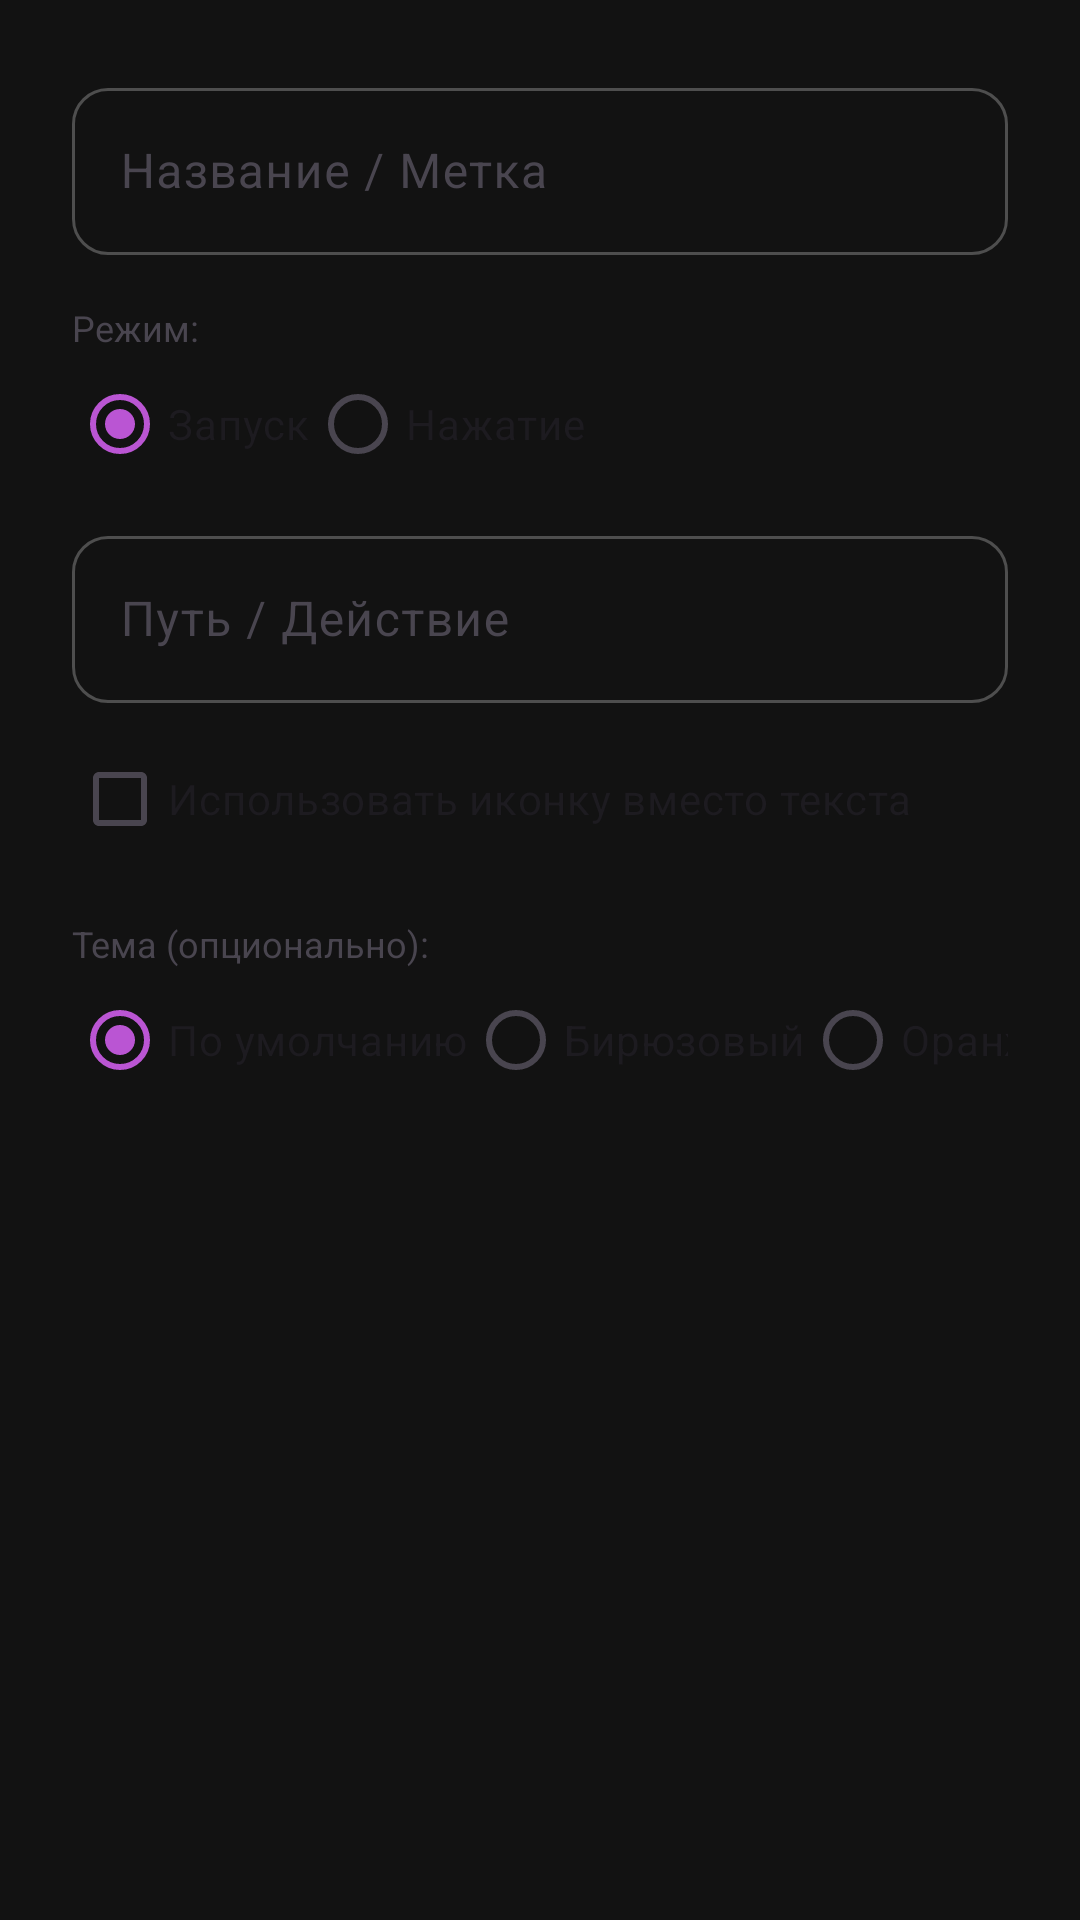

Reconstruct the res/layout file that produces this screen, plus the resources it refers to.
<!-- AndroidManifest.xml: application theme Theme.PC -->
<!-- res/layout/dialog_widget_settings.xml -->
<?xml version="1.0" encoding="utf-8"?>
<ScrollView xmlns:android="http://schemas.android.com/apk/res/android"
    xmlns:app="http://schemas.android.com/apk/res-auto"
    android:layout_width="match_parent"
    android:layout_height="wrap_content">

<LinearLayout
    android:layout_width="match_parent"
    android:layout_height="wrap_content"
    android:orientation="vertical"
    android:padding="24dp">

    <com.google.android.material.textfield.TextInputLayout
        android:id="@+id/labelInputLayout"
        style="@style/Widget.Material3.TextInputLayout.OutlinedBox"
        android:layout_width="match_parent"
        android:layout_height="wrap_content"
        android:hint="Название / Метка"
        app:boxCornerRadiusBottomEnd="12dp"
        app:boxCornerRadiusBottomStart="12dp"
        app:boxCornerRadiusTopEnd="12dp"
        app:boxCornerRadiusTopStart="12dp">

        <com.google.android.material.textfield.TextInputEditText
            android:id="@+id/etLabel"
            android:layout_width="match_parent"
            android:layout_height="wrap_content"
            android:inputType="text"
            android:singleLine="true" />
    </com.google.android.material.textfield.TextInputLayout>

    
    <TextView
        android:id="@+id/tvModeTitle"
        android:layout_width="wrap_content"
        android:layout_height="wrap_content"
        android:layout_marginTop="16dp"
        android:text="Режим:"
        android:textSize="12sp" />

    <RadioGroup
        android:id="@+id/rgActionMode"
        android:layout_width="match_parent"
        android:layout_height="wrap_content"
        android:orientation="horizontal">
        <RadioButton
            android:id="@+id/rbLaunch"
            android:layout_width="wrap_content"
            android:layout_height="wrap_content"
            android:text="Запуск"
            android:checked="true" />
        <RadioButton
            android:id="@+id/rbKeypress"
            android:layout_width="wrap_content"
            android:layout_height="wrap_content"
            android:text="Нажатие" />
    </RadioGroup>

    
    <LinearLayout
        android:id="@+id/launchGroup"
        android:layout_width="match_parent"
        android:layout_height="wrap_content"
        android:orientation="vertical">

        <com.google.android.material.textfield.TextInputLayout
            android:id="@+id/actionInputLayout"
            style="@style/Widget.Material3.TextInputLayout.OutlinedBox"
            android:layout_width="match_parent"
            android:layout_height="wrap_content"
            android:layout_marginTop="8dp"
            android:hint="Путь / Действие"
            app:boxCornerRadiusBottomEnd="12dp"
            app:boxCornerRadiusBottomStart="12dp"
            app:boxCornerRadiusTopEnd="12dp"
            app:boxCornerRadiusTopStart="12dp">

            <com.google.android.material.textfield.TextInputEditText
                android:id="@+id/etAction"
                android:layout_width="match_parent"
                android:layout_height="wrap_content"
                android:inputType="text"
                android:singleLine="true" />
        </com.google.android.material.textfield.TextInputLayout>

        <com.google.android.material.checkbox.MaterialCheckBox
            android:id="@+id/cbUseIcon"
            android:layout_width="match_parent"
            android:layout_height="wrap_content"
            android:layout_marginTop="8dp"
            android:text="Использовать иконку вместо текста" />
    </LinearLayout>

    
    <LinearLayout
        android:id="@+id/keypressGroup"
        android:layout_width="match_parent"
        android:layout_height="wrap_content"
        android:orientation="vertical"
        android:visibility="gone">

        <TextView
            android:id="@+id/tvKeysTitle"
            android:layout_width="wrap_content"
            android:layout_height="wrap_content"
            android:layout_marginTop="8dp"
            android:text="Комбинация клавиш:"
            android:textSize="12sp" />

        <LinearLayout
            android:id="@+id/keysContainer"
            android:layout_width="match_parent"
            android:layout_height="wrap_content"
            android:orientation="vertical"
            android:layout_marginTop="8dp" />

        <com.google.android.material.button.MaterialButton
            android:id="@+id/btnAddKey"
            style="@style/Widget.Material3.Button.OutlinedButton"
            android:layout_width="wrap_content"
            android:layout_height="wrap_content"
            android:layout_marginTop="8dp"
            android:text="+ Добавить клавишу" />
    </LinearLayout>

    <TextView
        android:layout_width="wrap_content"
        android:layout_height="wrap_content"
        android:layout_marginTop="16dp"
        android:text="Тема (опционально):"
        android:textSize="12sp" />

    <HorizontalScrollView
        android:layout_width="match_parent"
        android:layout_height="wrap_content"
        android:scrollbars="none">
        <RadioGroup
            android:id="@+id/rgTheme"
            android:layout_width="wrap_content"
            android:layout_height="wrap_content"
            android:orientation="horizontal">
            <RadioButton android:id="@+id/rbDefault" android:layout_width="wrap_content" android:layout_height="wrap_content" android:text="По умолчанию" android:checked="true"/>
            <RadioButton android:id="@+id/rbTurquoise" android:layout_width="wrap_content" android:layout_height="wrap_content" android:text="Бирюзовый"/>
            <RadioButton android:id="@+id/rbOrange" android:layout_width="wrap_content" android:layout_height="wrap_content" android:text="Оранжевый"/>
            <RadioButton android:id="@+id/rbGreen" android:layout_width="wrap_content" android:layout_height="wrap_content" android:text="Зеленый"/>
            <RadioButton android:id="@+id/rbPurple" android:layout_width="wrap_content" android:layout_height="wrap_content" android:text="Фиолетовый"/>
        </RadioGroup>
    </HorizontalScrollView>

</LinearLayout>
</ScrollView>
<!-- resources referenced by this layout -->
<resources>
  <style name="Theme.PC" parent="Base.Theme.PC" />
  <style name="Base.Theme.PC" parent="Theme.Material3.DayNight.NoActionBar">
          <item name="android:windowBackground">@color/dark_bg</item>
          <item name="android:statusBarColor">@android:color/transparent</item>
          <item name="android:navigationBarColor">@android:color/transparent</item>
          <item name="android:enforceNavigationBarContrast" tools:targetApi="29">false</item>
          <item name="android:enforceStatusBarContrast" tools:targetApi="29">false</item>
          <item name="colorPrimary">@color/purple</item>
          <item name="colorAccent">@color/purple</item>
          <item name="mainAccentColor">@color/purple</item>
          <item name="colorSecondary">@color/purple</item>
          <item name="colorSecondaryVariant">@color/purple</item>
          <item name="colorControlActivated">@color/purple</item>
          <item name="android:colorControlActivated">@color/purple</item>
  
          
          <item name="colorSurface">@color/card_bg</item>
          <item name="colorSurfaceVariant">@color/card_bg</item>
          <item name="colorSurfaceContainer">@color/card_bg</item>
          <item name="colorSurfaceContainerLow">@color/card_bg</item>
          <item name="colorSurfaceContainerHigh">@color/card_bg</item>
          <item name="colorSurfaceContainerHighest">@color/card_bg</item>
          <item name="colorSurfaceContainerLowest">@color/dark_bg</item>
          <item name="elevationOverlayEnabled">false</item>
          <item name="colorSecondaryContainer">#282828</item>
          <item name="colorOnSecondaryContainer">#FFFFFF</item>
          <item name="colorPrimaryContainer">#282828</item>
          <item name="colorOnPrimaryContainer">#FFFFFF</item>
          <item name="colorOutline">#40FFFFFF</item>
          <item name="colorOutlineVariant">#1AFFFFFF</item>
          <item name="android:colorBackground">@color/dark_bg</item>
          <item name="android:colorBackgroundFloating">@color/card_bg</item>
          <item name="materialAlertDialogTheme">@style/CustomAlertDialogTheme</item>
          <item name="alertDialogTheme">@style/CustomAlertDialogTheme</item>
      </style>
  <color name="dark_bg">#121212</color>
  <color name="purple">#BA55D3</color>
  <color name="card_bg">#1E1E1E</color>
  <style name="CustomAlertDialogTheme" parent="ThemeOverlay.Material3.MaterialAlertDialog">
          <item name="colorSurface">@color/card_bg</item>
          <item name="colorSurfaceVariant">@color/card_bg</item>
          <item name="colorSurfaceContainer">@color/card_bg</item>
          <item name="colorSurfaceContainerLow">@color/card_bg</item>
          <item name="colorSurfaceContainerHigh">@color/card_bg</item>
          <item name="colorSurfaceContainerHighest">@color/card_bg</item>
          <item name="elevationOverlayEnabled">false</item>
          <item name="android:backgroundTint">@color/card_bg</item>
          <item name="android:colorBackgroundFloating">@color/card_bg</item>
          <item name="shapeAppearanceCornerLarge">@style/DialogCornerRadius</item>
          <item name="android:textColorPrimary">@color/text_white</item>
      </style>
  <style name="DialogCornerRadius" parent="ShapeAppearance.Material3.LargeComponent">
          <item name="cornerSize">20dp</item>
      </style>
  <color name="text_white">#E0E0E0</color>
</resources>
